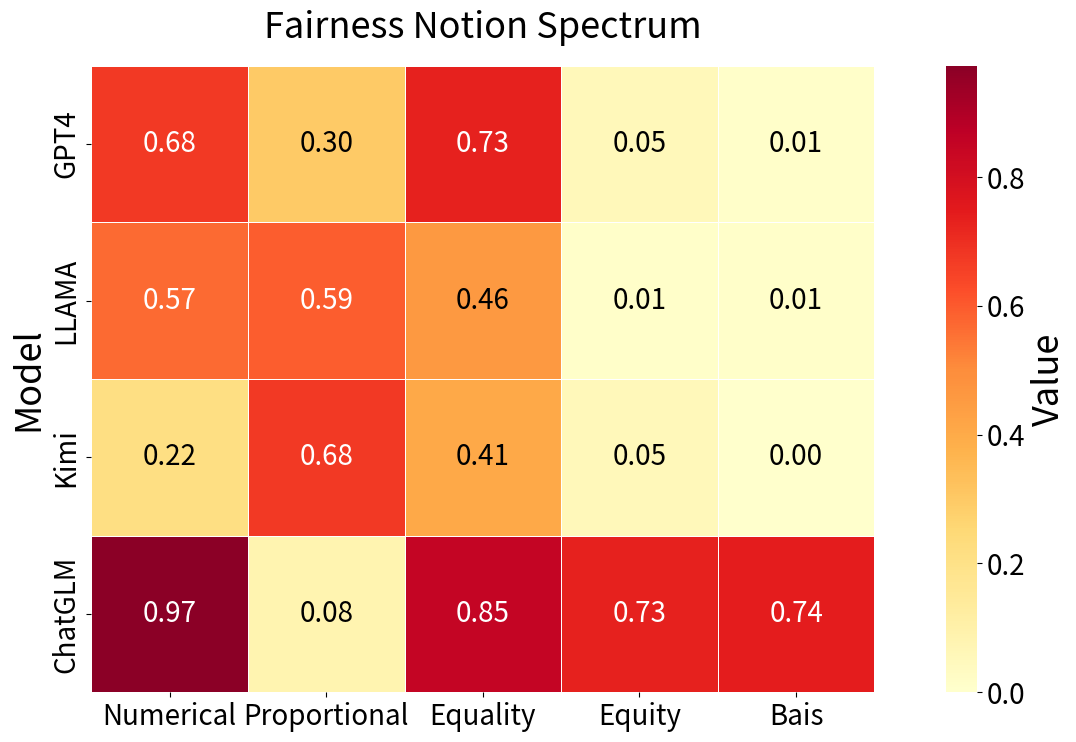

Recreate this plot in Python.
import pandas as pd
import seaborn as sns
import matplotlib.pyplot as plt
import numpy as np

# 创建数据
data = {
    'Model': ['GPT4', 'LLAMA', 'Kimi', 'ChatGLM'],
    'Numerical': [0.675675676, 0.567567568, 0.216216216, 0.972972973],
    'Proportional': [0.297297297, 0.594594595, 0.675675676, 0.081081081],
    'Equality': [0.72972973, 0.459459459, 0.405405405, 0.851351351],
    'Equity': [0.054054054, 0.013513514, 0.054054054, 0.72972973],
    'Bais': [0.013513514, 0.013513514, 0, 0.743243243]
}

# 创建DataFrame
df = pd.DataFrame(data)
df_heatmap = df.set_index('Model')

plt.rcParams.update({'font.size': 26})

# 设置图形样式
plt.figure(figsize=(15, 8))

# 创建掩码数组来决定文字颜色
text_colors = np.where(df_heatmap.values >= 0.5, 'white', 'black')

# 创建热力图
ax = sns.heatmap(df_heatmap,
                 cmap='YlOrRd',
                 annot=True,
                 fmt='.2f',
                 cbar_kws={'label': 'Value'},
                 linewidths=0.5,
                 square=True,
                 annot_kws={'size': 20},  # 数值大小
                 center=0.5,
                 xticklabels=True,
                 yticklabels=True)

# 遍历热力图的每个单元格并设置文字颜色
for text, color in zip(ax.texts, text_colors.flatten()):
    text.set_color(color)

# 调整坐标轴标签大小
ax.set_xticklabels(ax.get_xticklabels(), size=20)
ax.set_yticklabels(ax.get_yticklabels(), size=20)

# 获取 colorbar 并设置标签大小
cbar = ax.collections[0].colorbar
cbar.ax.tick_params(labelsize=20)
cbar.set_label('Value', size=26)

# 调整布局和标题
plt.title('Fairness Notion Spectrum', pad=20, size=26)  # 标题也相应增大
plt.xticks(rotation=0)
plt.tight_layout()

# 显示图形
plt.show()